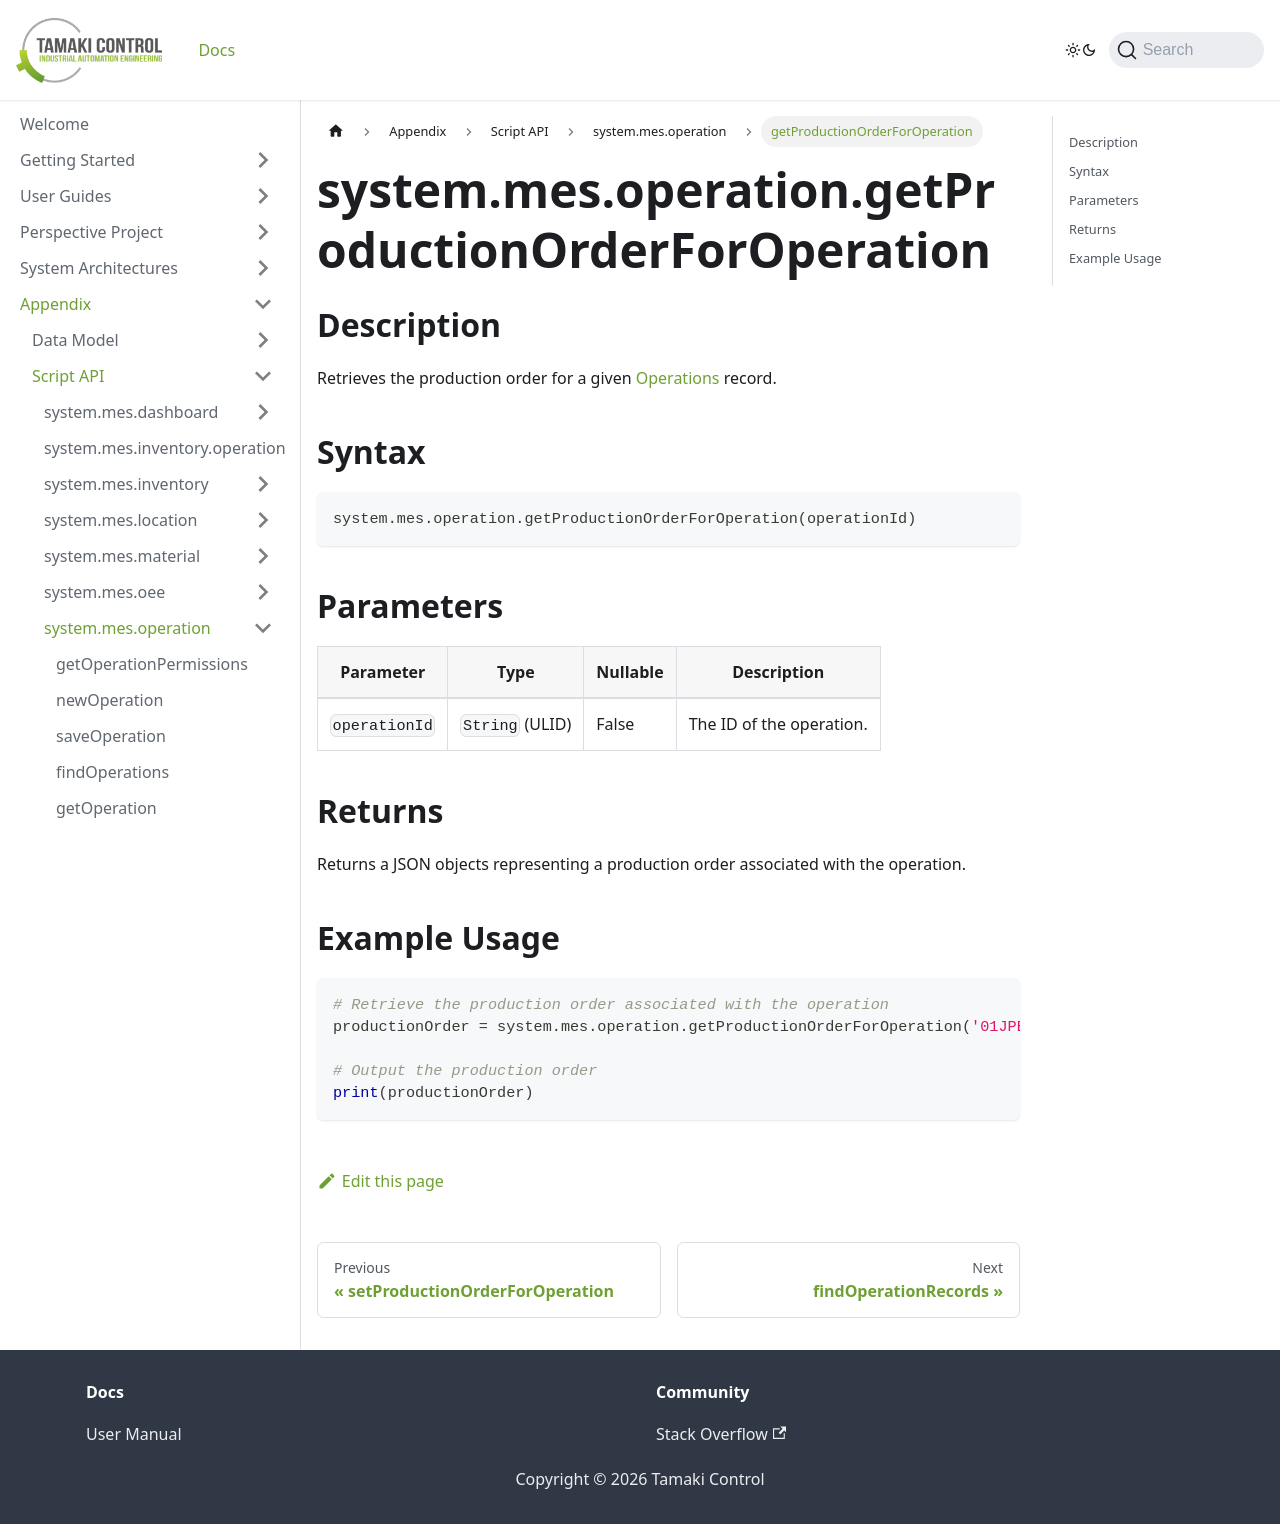

repository: TamakiControl/tamaki-mes-docs · page: docs/appendix/script-api/operation-script-api/get-production-order-for-operation/index.html · generator: docusaurus

---
sidebar_position: 17
title: "getProductionOrderForOperation"
description: "Retrieves the production order for an operation."
---

# system.mes.operation.getProductionOrderForOperation

## Description

Retrieves the production order for a given [Operations](../../data-model/operation-model/operation) record.

## Syntax

```python
system.mes.operation.getProductionOrderForOperation(operationId)
```

## Parameters

| Parameter     | Type            | Nullable | Description              |
|---------------|-----------------|----------|--------------------------|
| `operationId` | `String` (ULID) | False    | The ID of the operation. |

## Returns

Returns a JSON objects representing a production order associated with the operation.

## Example Usage

```python
# Retrieve the production order associated with the operation
productionOrder = system.mes.operation.getProductionOrderForOperation('01JPBCPKSR-972W3V0Y-H00NNSKQ')

# Output the production order
print(productionOrder)
```
